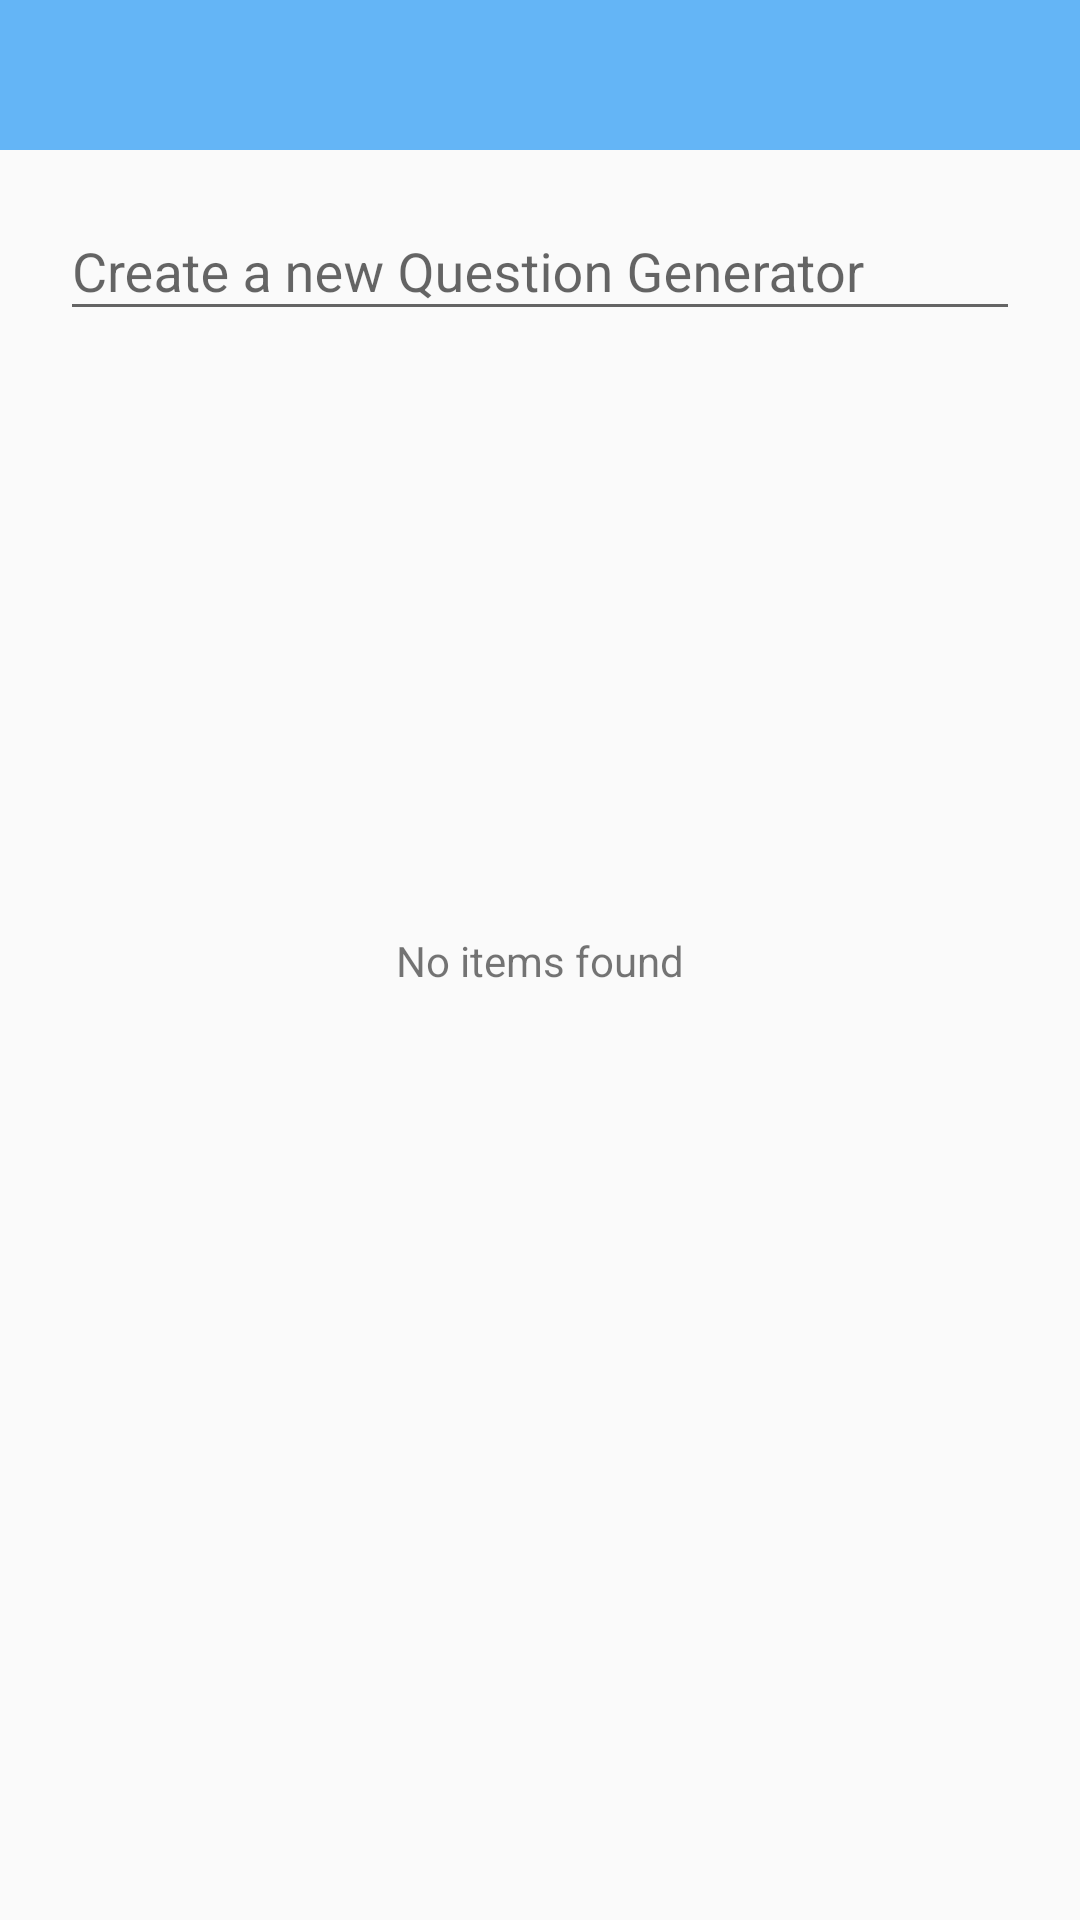

The Android layout XML behind this screen, and the referenced resources:
<!-- AndroidManifest.xml: application theme Theme.AppCompat.Light.NoActionBar -->
<!-- res/layout/activity_generators.xml -->
<?xml version="1.0" encoding="utf-8"?>
<androidx.constraintlayout.widget.ConstraintLayout xmlns:android="http://schemas.android.com/apk/res/android"
    xmlns:app="http://schemas.android.com/apk/res-auto"
    xmlns:tools="http://schemas.android.com/tools"
    android:layout_width="match_parent"
    android:layout_height="match_parent"
    tools:context=".express.generators.GeneratorsActivity">

<include layout="@layout/app_toolbar" android:id="@+id/included_toolbar"/>



<TextView
    android:id="@+id/noResultsFoundText"
    android:layout_width="wrap_content"
    android:layout_height="wrap_content"
    android:gravity="center_vertical|center_horizontal"
    android:text="@string/no_items_found"
    android:textAlignment="center"
    app:layout_constraintBottom_toBottomOf="parent"
    app:layout_constraintEnd_toEndOf="parent"
    app:layout_constraintHorizontal_bias="0.5"
    app:layout_constraintStart_toEndOf="parent"
    app:layout_constraintStart_toStartOf="parent"
    app:layout_constraintTop_toTopOf="parent" />

<com.google.android.material.textfield.TextInputLayout
    android:id="@+id/textInputLayout"
    android:layout_width="match_parent"
    android:layout_height="wrap_content"
    android:layout_marginEnd="8dp"
    android:layout_marginStart="8dp"
    android:layout_marginTop="8dp"
    app:layout_constraintEnd_toEndOf="parent"
    app:layout_constraintStart_toStartOf="parent"
    app:layout_constraintTop_toBottomOf="@+id/included_toolbar">

    <com.google.android.material.textfield.TextInputEditText
        android:id="@+id/generatorNameEditText"
        android:layout_width="match_parent"
        android:layout_height="wrap_content"
        android:layout_margin="12dp"
        android:hint="@string/add_generator_textfield_label"
        android:imeOptions="actionDone"
        android:inputType="text"
        android:maxLength="24"
        android:maxLines="1" />
</com.google.android.material.textfield.TextInputLayout>


<ListView
    android:id="@+id/list1"
    android:isScrollContainer="false"
    android:layout_width="match_parent"
    android:layout_height="0dp"
    android:layout_marginBottom="8dp"
    android:layout_marginEnd="8dp"
    android:layout_marginStart="8dp"
    android:layout_marginTop="8dp"
    app:layout_constraintBottom_toBottomOf="parent"
    app:layout_constraintEnd_toEndOf="parent"
    app:layout_constraintHorizontal_bias="0.0"
    app:layout_constraintStart_toStartOf="parent"
    app:layout_constraintTop_toBottomOf="@+id/textInputLayout" />

</androidx.constraintlayout.widget.ConstraintLayout>
<!-- res/layout/app_toolbar.xml (included above) -->
<?xml version="1.0" encoding="utf-8"?>
<LinearLayout xmlns:android="http://schemas.android.com/apk/res/android"
android:orientation="vertical" android:layout_width="match_parent"
android:layout_height="wrap_content"
android:id="@+id/toolbar_layout">

<androidx.appcompat.widget.Toolbar
    android:id="@+id/my_toolbar"
    android:layout_width="match_parent"
    android:layout_height="50dp"
    android:elevation="4dp"
    android:theme="@style/appBarTheme"

    />

</LinearLayout>
<!-- resources referenced by this layout -->
<resources>
  <string name="add_generator_textfield_label">Create a new Question Generator</string>
  <string name="no_items_found">No items found</string>
  <style name="appBarTheme" parent="Theme.AppCompat.NoActionBar">
          
          <item name="android:background">@color/appBarBackground</item>
          <item name="android:textColor">#FFFFFF</item>
          <item name="android:textColorPrimary">#FFFFFF</item>
          <item name="android:textColorSecondary">#FFFFFF</item>
      </style>
  <color name="appBarBackground">#64b5f6</color>
</resources>
